Run: headless pygame with SDL's dummy video driver; simulated clock (each Clock.tick advances the game by its frame time, no real sleeping); random seed 0; keys injected as events and as key.get_pressed() state; no mouse input.
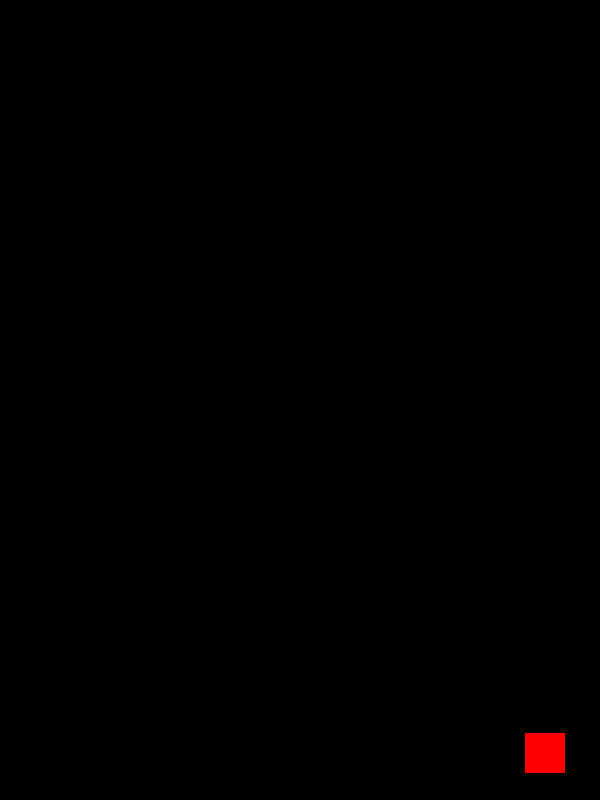
Frame 1 of 4 · flips 1–60 · no input
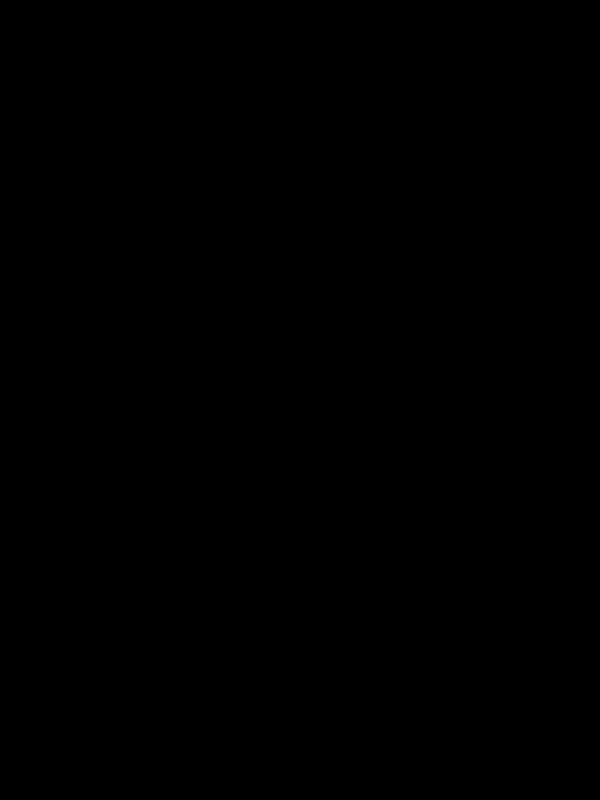
Frame 2 of 4 · flips 61–180 · tapped SPACE, RETURN · held RIGHT (→), D
Frame 3 of 4 · flips 181–300 · held DOWN (↓), S · screen unchanged from frame 2, image omitted
Frame 4 of 4 · flips 301–420 · held LEFT (←), A, UP (↑), W · screen unchanged from frame 3, image omitted

The pygame program that drew these frames:

import pygame
import random



class bird(object):
    def __init__(self, start, color=(255,0,0)):
        self.pos = start
        self.dirx = 1
        self.color = color
        self.speedx = 7
        self.speedy = 0
        self.gravity = 0.2
        self.jump = False
        self.speed = 1.6


    def body(self, screen):
        i = self.pos[0]
        j = self.pos[1]
        width = 40
        pygame.draw.rect(screen, self.color, (i-20,j-20,width,width))
    def move(self):
        for event in pygame.event.get():
            if event.type == pygame.QUIT:
                pygame.quit()
            keys = pygame.key.get_pressed()
            if keys[pygame.K_UP]:
                self.speedy = 0
                self.jump = True
        if self.jump == False:
            self.pos = (self.pos[0]+self.speedx*self.dirx, self.pos[1]+self.speedy)
            self.speedy += self.gravity
        else:
            self.pos = (self.pos[0]+self.speedx*self.dirx, self.pos[1]+self.speedy)
            self.speedy -= self.speed
            self.speed -= self.gravity
            if self.speedy > 0:
                self.speed = 1.6
                self.speedy = 0
                self.jump = False



    def check(self):
        if self.pos[0] >= 580 and self.dirx==1:
            self.pos = (580, self.pos[1])
            self.dirx = -1
        elif self.pos[0] <= 20 and self.dirx==-1:
            self.pos = (20, self.pos[1])
            self.dirx = 1










def redrawWindow(screen):
    screen.fill((0,0,0))
    b.body(screen)
    pygame.display.update()

def drawspikes(screen, x=0):
    positions = []
    spikes = random.randint(1, 8)
    for i in range(spikes):
        while True:
            essa = random.randint(0, 9)
            if essa not in positions:
                positions.append(essa)
                y = essa * 80
                break
        pygame.draw.polygon(screen, (255, 255, 255), [(x, y), (x, y + 80), (x + 80, y + 40)])






def main():
    global b
    pygame.init()
    screen=pygame.display.set_mode((600,800))
    pygame.display.set_caption('My first programme')
    clock = pygame.time.Clock()
    flag=True
    b = bird((200,400))



    while flag==True:
        b.check()
        b.move()
        clock.tick(60)
        redrawWindow(screen)





main()
